Run: headless pygame with SDL's dummy video driver; simulated clock (each Clock.tick advances the game by its frame time, no real sleeping); random seed 0; keys injected as events and as key.get_pressed() state; no mouse input.
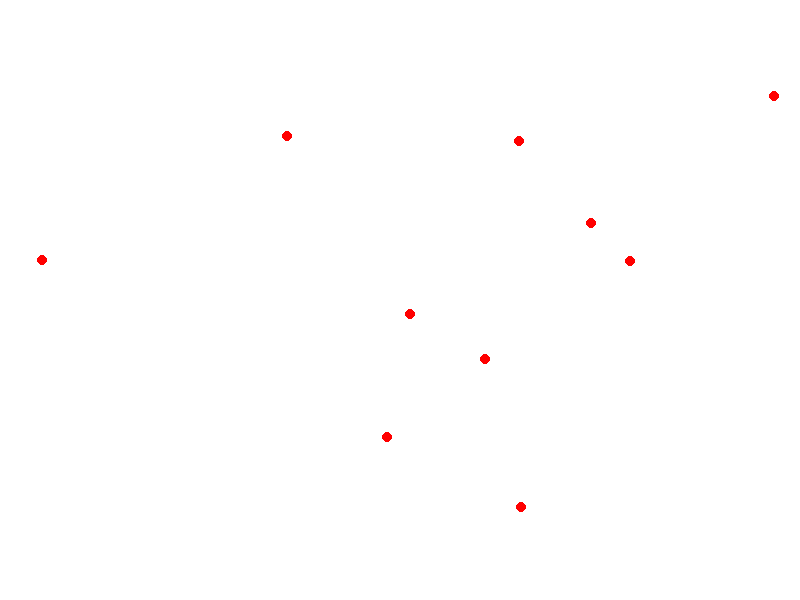
Frame 1 of 4 · flips 1–60 · no input
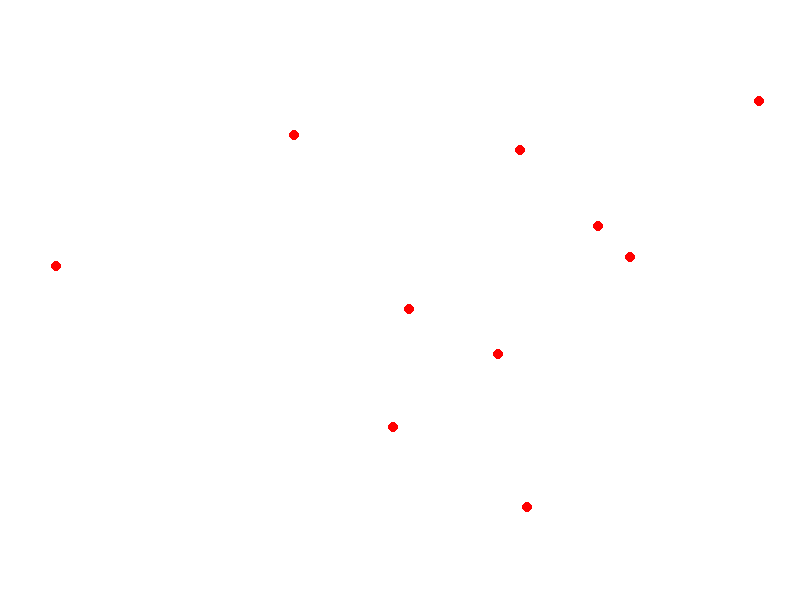
Frame 2 of 4 · flips 61–180 · tapped SPACE, RETURN · held RIGHT (→), D
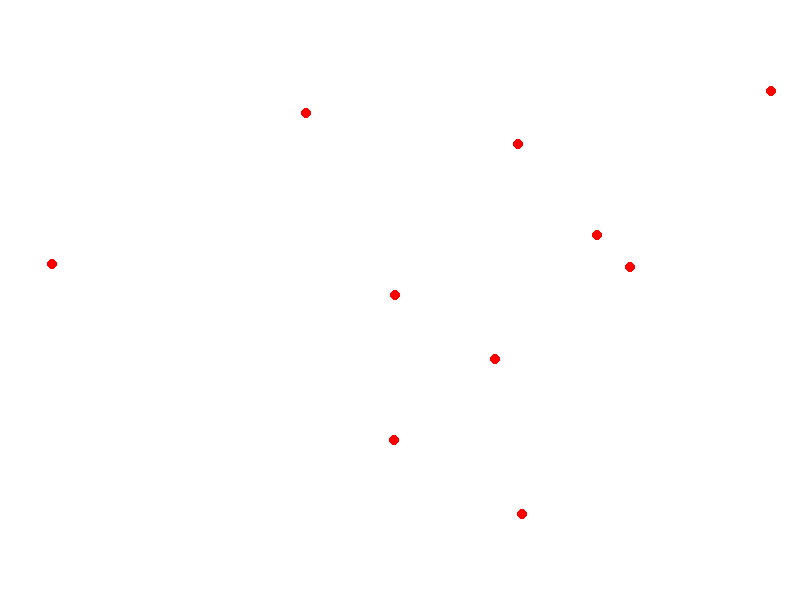
Frame 3 of 4 · flips 181–300 · held DOWN (↓), S
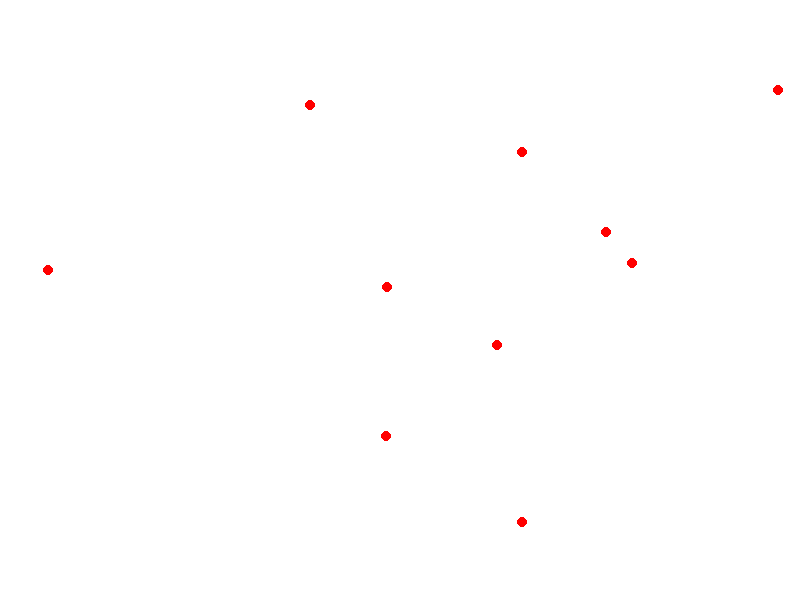
Frame 4 of 4 · flips 301–420 · held LEFT (←), A, UP (↑), W

The pygame program that drew these frames:

import pygame
import random

# Dimensiones de la ventana gráfica
SCREEN_WIDTH = 800
SCREEN_HEIGHT = 600

# Colores (formato RGB)
WHITE = (255, 255, 255)
RED = (255, 0, 0)

class Entity:
    def __init__(self, x, y):
        self.x = x
        self.y = y

    def move(self, direction):
        if direction == 'up':
            self.y -= 1
        elif direction == 'down':
            self.y += 1
        elif direction == 'left':
            self.x -= 1
        elif direction == 'right':
            self.x += 1

def check_collision(entities):
    positions = [(entity.x, entity.y) for entity in entities]
    return len(set(positions)) != len(entities)

def avoid_collision(entity, entities):
    directions = ['up', 'down', 'left', 'right']
    random.shuffle(directions)

    for direction in directions:
        temp_x, temp_y = entity.x, entity.y
        if direction == 'up':
            temp_y -= 1
        elif direction == 'down':
            temp_y += 1
        elif direction == 'left':
            temp_x -= 1
        elif direction == 'right':
            temp_x += 1

        if (temp_x, temp_y) not in [(ent.x, ent.y) for ent in entities]:
            entity.move(direction)
            break

def main(num_entities, num_steps):
    pygame.init()
    screen = pygame.display.set_mode((SCREEN_WIDTH, SCREEN_HEIGHT))
    pygame.display.set_caption("Simple Artificial Life")

    entities = [Entity(random.randint(0, SCREEN_WIDTH), random.randint(0, SCREEN_HEIGHT)) for _ in range(num_entities)]

    running = True
    clock = pygame.time.Clock()

    while running:
        for event in pygame.event.get():
            if event.type == pygame.QUIT:
                running = False

        screen.fill(WHITE)

        for entity in entities:
            avoid_collision(entity, entities)
            pygame.draw.circle(screen, RED, (entity.x, entity.y), 5)

        pygame.display.flip()
        clock.tick(10)

        if check_collision(entities):
            print("Collision occurred.")
            break

    pygame.quit()

if __name__ == "__main__":
    num_entities = 10
    num_steps = 1000
    main(num_entities, num_steps)
